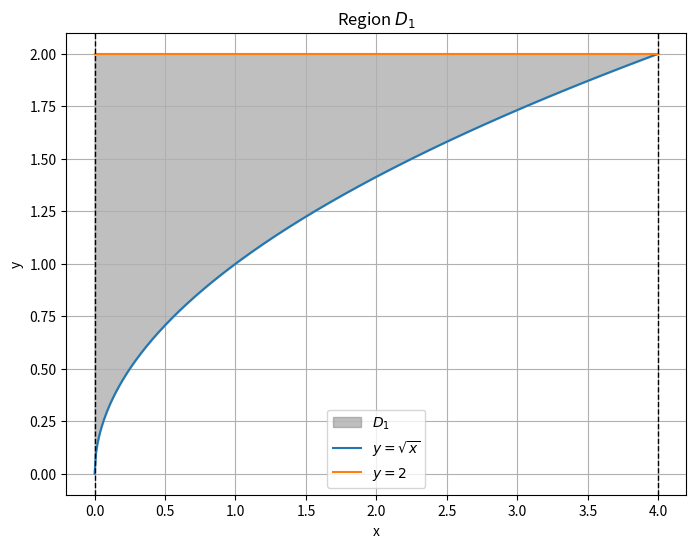

The matplotlib source for this figure:
import matplotlib.pyplot as plt
import numpy as np

# Define the functions for the boundaries
def sqrt_x(x):
    return np.sqrt(x)

# Set up the x values
x_values = np.linspace(0, 4, 400)
y_values_sqrt_x = sqrt_x(x_values)
y_values_2 = np.full_like(x_values, 2)

# Plot the region D1
plt.figure(figsize=(8, 6))
plt.fill_between(x_values, y_values_sqrt_x, y_values_2, color='gray', alpha=0.5, label=r'$D_1$')
plt.plot(x_values, y_values_sqrt_x, label=r'$y = \sqrt{x}$')
plt.plot(x_values, y_values_2, label=r'$y = 2$')
plt.axvline(x=0, color='black', linestyle='--', linewidth=1)
plt.axvline(x=4, color='black', linestyle='--', linewidth=1)

# Set labels and title
plt.xlabel('x')
plt.ylabel('y')
plt.title('Region $D_1$')
plt.legend()

# Show the plot
plt.grid(True)
plt.show()